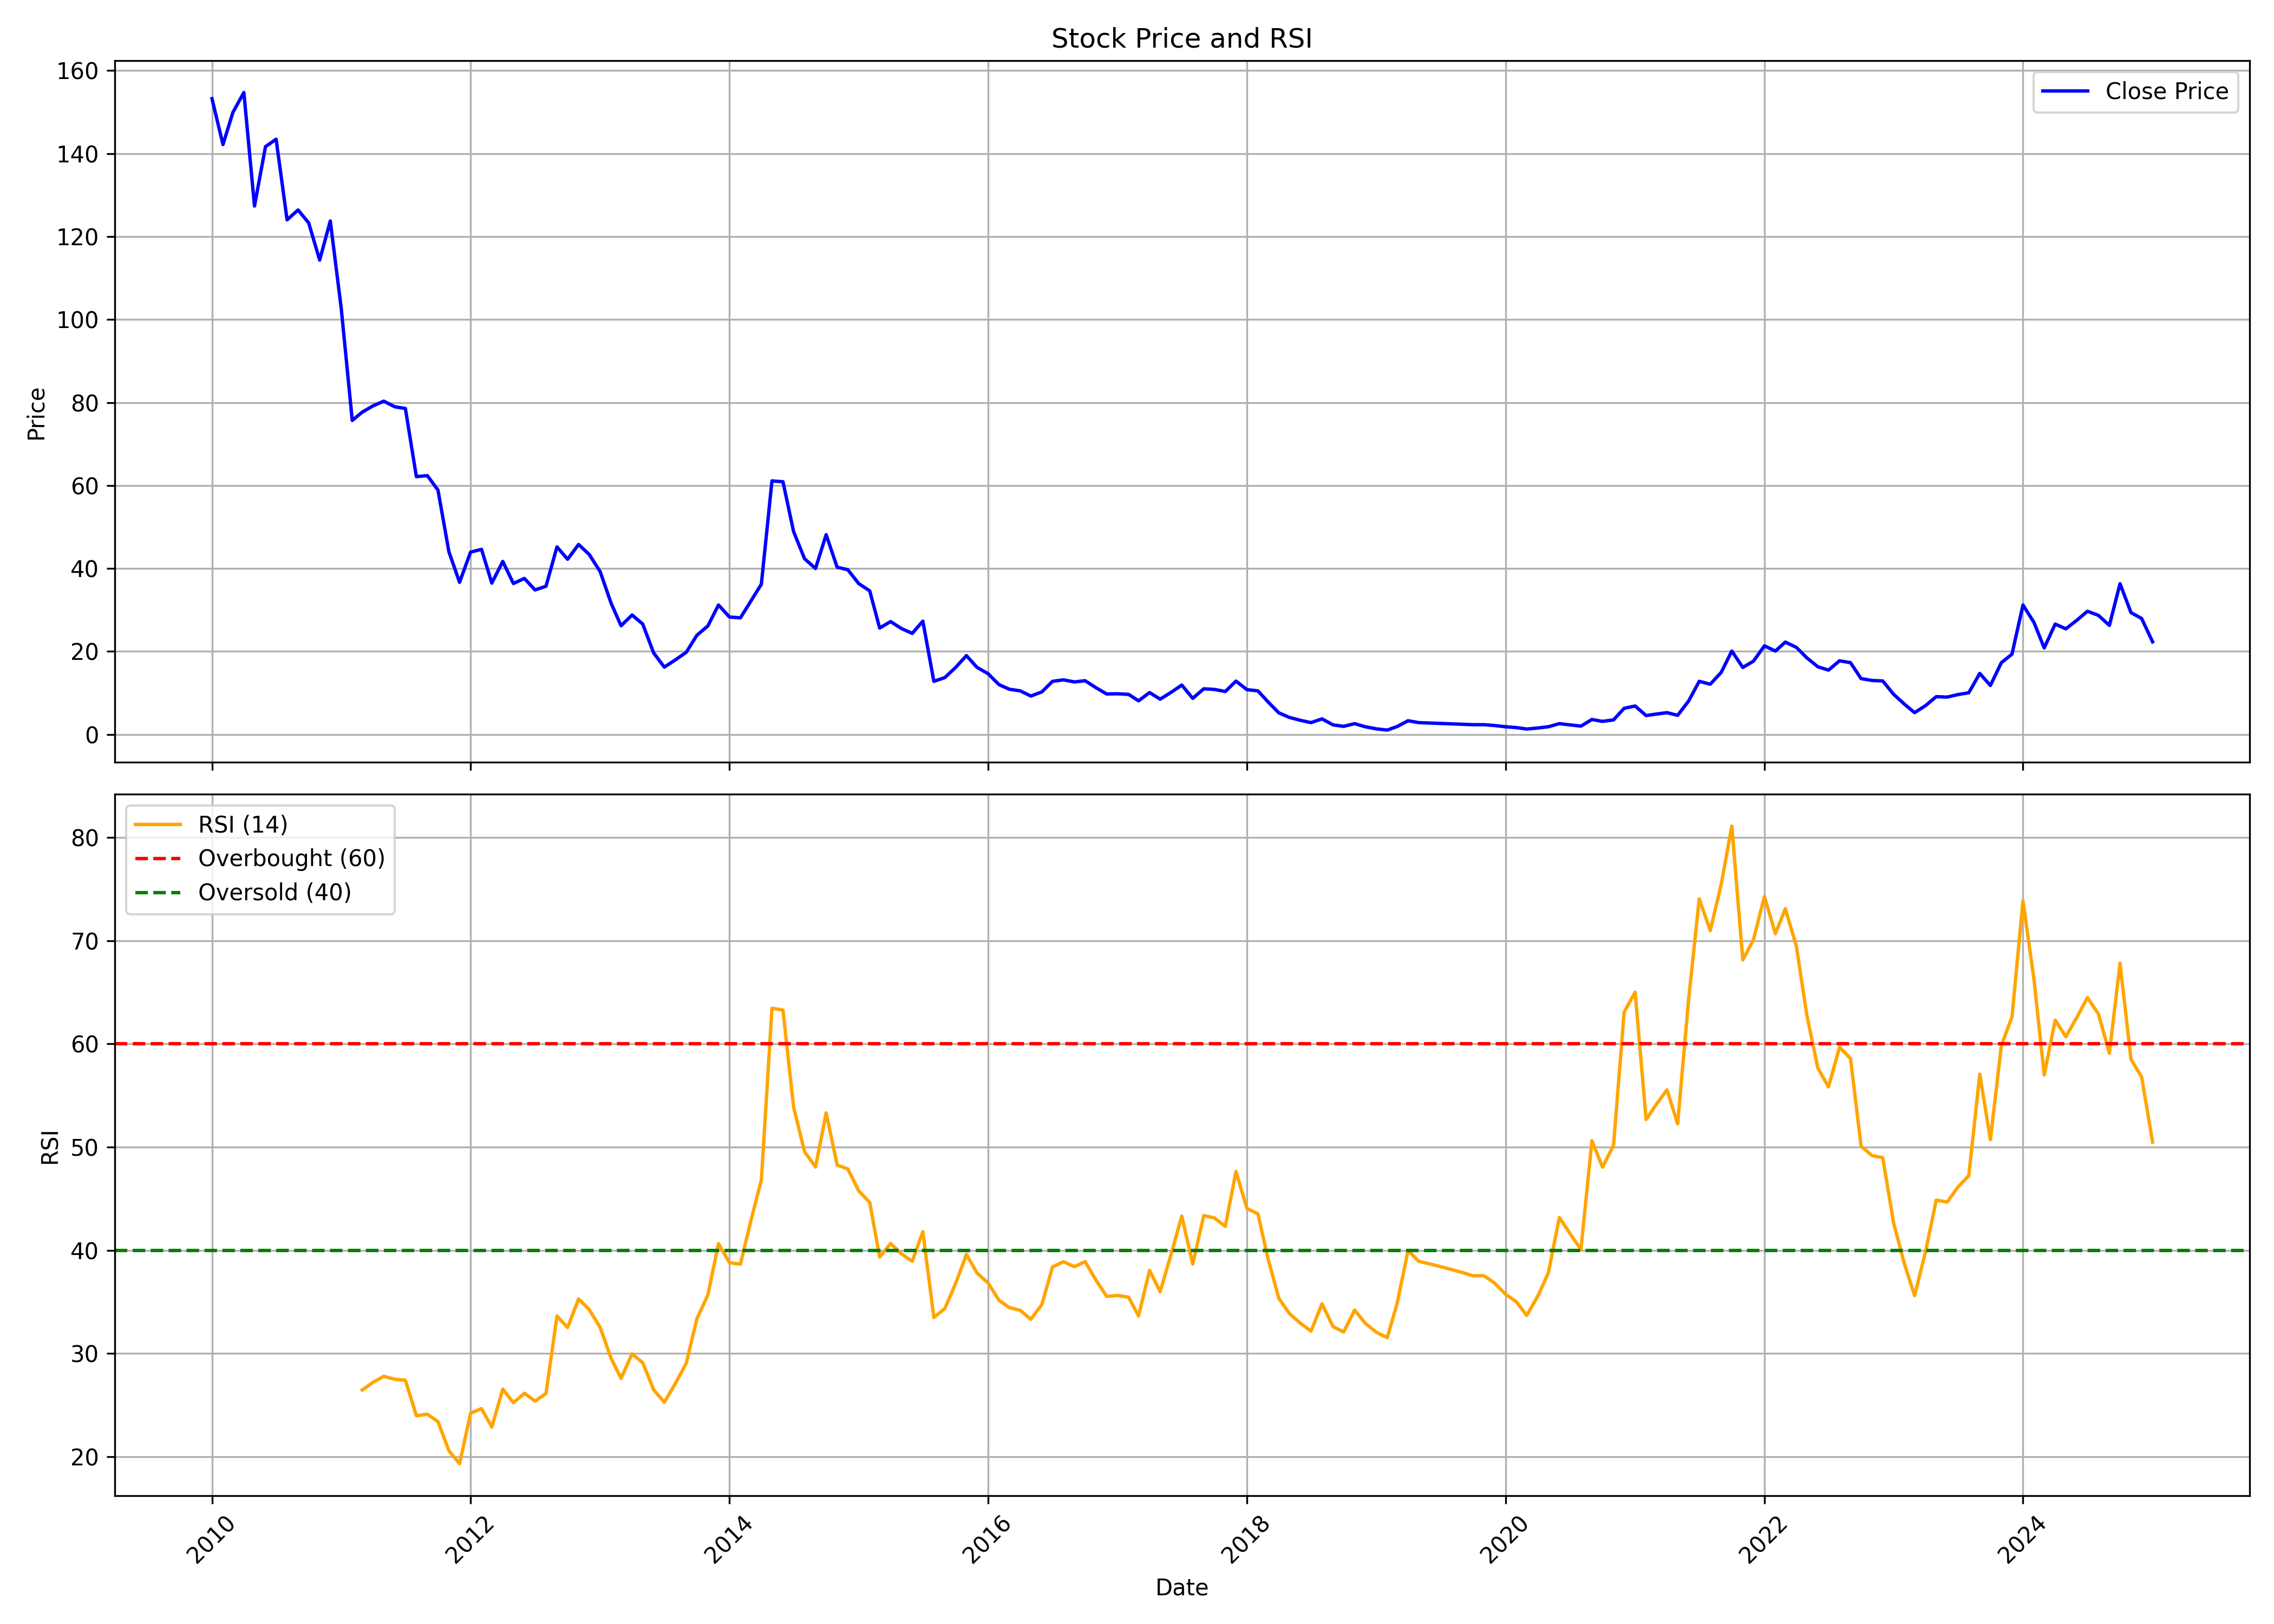

The data file committed next to this chart (first rows):
, Unnamed: 0.1, Unnamed: 0, date, symbol, open, high, low, close, volume, rsi
0, 0, 0, 2010-01-01, JYOTISTRUC, 159.2, 181.8, 144.9, 153.2, 9619868, 
1, 1, 1, 2010-02-01, JYOTISTRUC, 154.6, 167.8, 138.7, 142.2, 2972640, 
2, 2, 2, 2010-03-01, JYOTISTRUC, 142.2, 162, 142.2, 149.9, 6934362, 
3, 3, 3, 2010-04-01, JYOTISTRUC, 151.6, 164, 150.6, 154.7, 3501937, 
4, 4, 4, 2010-05-01, JYOTISTRUC, 154.8, 156.3, 121.8, 127.3, 3696798, 
5, 5, 5, 2010-06-01, JYOTISTRUC, 127.3, 149.3, 127.3, 141.7, 3919725, 
6, 6, 6, 2010-07-01, JYOTISTRUC, 138.7, 156.2, 136.2, 143.5, 5405905, 
7, 7, 7, 2010-08-01, JYOTISTRUC, 145.2, 145.8, 122.5, 124, 4820836, 
8, 8, 8, 2010-09-01, JYOTISTRUC, 125.4, 133.2, 119.8, 126.4, 9739768, 
9, 9, 9, 2010-10-01, JYOTISTRUC, 126.9, 138.4, 121.8, 123.3, 7879672, 
10, 10, 10, 2010-11-01, JYOTISTRUC, 123.8, 136.4, 109.6, 114.3, 5291487, 
11, 11, 11, 2010-12-01, JYOTISTRUC, 115.7, 124.5, 109.6, 123.8, 2855620, 
12, 12, 12, 2011-01-01, JYOTISTRUC, 122.6, 130.5, 101.3, 102.6, 2100819, 
13, 13, 13, 2011-02-01, JYOTISTRUC, 103.1, 104.6, 74.32, 75.67, 2502600, 
14, 14, 14, 2011-03-01, JYOTISTRUC, 75.67, 82.5, 70.89, 77.67, 4224059, 26.46
15, 15, 15, 2011-04-01, JYOTISTRUC, 77.67, 90.95, 77.11, 79.2, 3784303, 27.2
16, 16, 16, 2011-05-01, JYOTISTRUC, 79.9, 80.83, 67.91, 80.32, 2998685, 27.78
17, 17, 17, 2011-06-01, JYOTISTRUC, 78.97, 86.87, 69.68, 78.97, 3015516, 27.5
18, 18, 18, 2011-07-01, JYOTISTRUC, 80.55, 92.72, 76.79, 78.55, 3458511, 27.4
19, 19, 19, 2011-08-01, JYOTISTRUC, 79.91, 80.47, 58.28, 62.14, 2915403, 23.96
20, 20, 20, 2011-09-01, JYOTISTRUC, 62.14, 74.36, 60.16, 62.37, 3584873, 24.11
21, 21, 21, 2011-10-01, JYOTISTRUC, 62.51, 62.51, 54.81, 58.9, 1552124, 23.39
22, 22, 22, 2011-11-01, JYOTISTRUC, 58.85, 60.82, 43.34, 44, 1972218, 20.56
23, 23, 23, 2011-12-01, JYOTISTRUC, 45.08, 47.43, 32.9, 36.66, 2557265, 19.32
24, 24, 24, 2012-01-01, JYOTISTRUC, 37.51, 49.35, 35.82, 43.95, 2597918, 24.21
25, 25, 25, 2012-02-01, JYOTISTRUC, 44.23, 54.95, 42.77, 44.61, 12717540, 24.65
26, 26, 26, 2012-03-01, JYOTISTRUC, 44.51, 46.77, 34.69, 36.47, 7088564, 22.87
27, 27, 27, 2012-04-01, JYOTISTRUC, 36.19, 44.61, 35.82, 41.69, 8208004, 26.54
28, 28, 28, 2012-05-01, JYOTISTRUC, 41.69, 42.63, 34.78, 36.38, 2612246, 25.23
29, 29, 29, 2012-06-01, JYOTISTRUC, 37.04, 41.17, 35.06, 37.6, 3762058, 26.13
30, 30, 30, 2012-07-01, JYOTISTRUC, 38.21, 43.06, 33.89, 34.83, 5814285, 25.38
31, 31, 31, 2012-08-01, JYOTISTRUC, 36.49, 40.73, 34.66, 35.72, 3663465, 26.12
32, 32, 32, 2012-09-01, JYOTISTRUC, 35.34, 49.3, 34.95, 45.2, 14750524, 33.63
33, 33, 33, 2012-10-01, JYOTISTRUC, 46.12, 51.17, 41.93, 42.22, 10250375, 32.51
34, 34, 34, 2012-11-01, JYOTISTRUC, 42.36, 46.36, 40.58, 45.78, 5275353, 35.28
35, 35, 35, 2012-12-01, JYOTISTRUC, 46.17, 48.48, 42.08, 43.37, 3934458, 34.26
36, 36, 36, 2013-01-01, JYOTISTRUC, 44.05, 45.83, 37.79, 39.23, 2664990, 32.51
37, 37, 37, 2013-02-01, JYOTISTRUC, 39.28, 42.17, 29.94, 31.58, 2812459, 29.51
38, 38, 38, 2013-03-01, JYOTISTRUC, 33.12, 36.11, 25.13, 26.19, 2040864, 27.58
39, 39, 39, 2013-04-01, JYOTISTRUC, 27.15, 32.98, 26.38, 28.79, 1916223, 29.96
40, 40, 40, 2013-05-01, JYOTISTRUC, 28.79, 32.54, 25.08, 26.62, 7903668, 29.1
41, 41, 41, 2013-06-01, JYOTISTRUC, 26.72, 26.72, 18.87, 19.64, 2648695, 26.48
42, 42, 42, 2013-07-01, JYOTISTRUC, 19.26, 21.95, 15.12, 16.22, 5013238, 25.27
43, 43, 43, 2013-08-01, JYOTISTRUC, 16.95, 18.2, 15.0, 17.95, 2223841, 27.08
44, 44, 44, 2013-09-01, JYOTISTRUC, 17.75, 24.45, 17.35, 19.8, 4641557, 29.05
45, 45, 45, 2013-10-01, JYOTISTRUC, 20.0, 26.2, 19.3, 23.9, 8910136, 33.36
46, 46, 46, 2013-11-01, JYOTISTRUC, 24.0, 27.1, 20.1, 26.15, 15949837, 35.67
47, 47, 47, 2013-12-01, JYOTISTRUC, 26.3, 31.6, 25.25, 31.2, 15504526, 40.64
48, 48, 48, 2014-01-01, JYOTISTRUC, 31.2, 34.7, 27.0, 28.3, 10536885, 38.79
49, 49, 49, 2014-02-01, JYOTISTRUC, 28.05, 28.8, 25.6, 28.1, 3400892, 38.66
50, 50, 50, 2014-03-01, JYOTISTRUC, 27.8, 32.8, 27.6, 31.95, 5553001, 42.67
51, 51, 51, 2014-04-01, JYOTISTRUC, 31.5, 40.2, 31.5, 36.2, 11206330, 46.81
52, 52, 52, 2014-05-01, JYOTISTRUC, 36.2, 68.9, 34.55, 61.1, 17649911, 63.45
53, 53, 53, 2014-06-01, JYOTISTRUC, 55.0, 61.45, 45.25, 60.9, 20814327, 63.28
54, 54, 54, 2014-07-01, JYOTISTRUC, 61.7, 69.7, 48.6, 48.9, 29395760, 53.88
55, 55, 55, 2014-08-01, JYOTISTRUC, 48.4, 48.4, 39.0, 42.35, 16012717, 49.56
56, 56, 56, 2014-09-01, JYOTISTRUC, 43.0, 51.45, 37.6, 40.0, 28962232, 48.06
57, 57, 57, 2014-10-01, JYOTISTRUC, 40.9, 48.5, 38.1, 48.15, 12765955, 53.31
58, 58, 58, 2014-11-01, JYOTISTRUC, 48.95, 49.6, 37.8, 40.3, 14764932, 48.25
59, 59, 59, 2014-12-01, JYOTISTRUC, 40.1, 44.0, 35.9, 39.7, 11476072, 47.88
... 121 more rows
